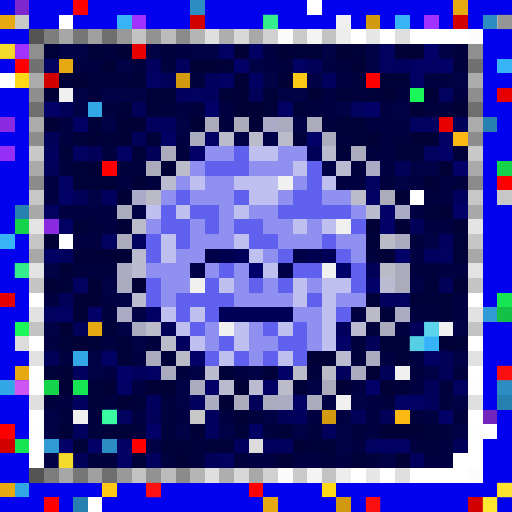
t = 0.00 s
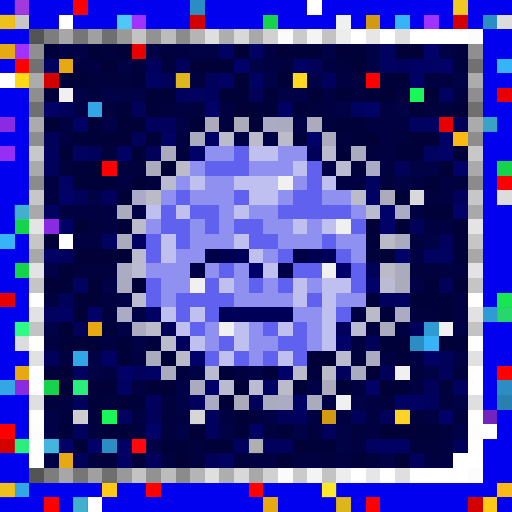
t = 0.34 s
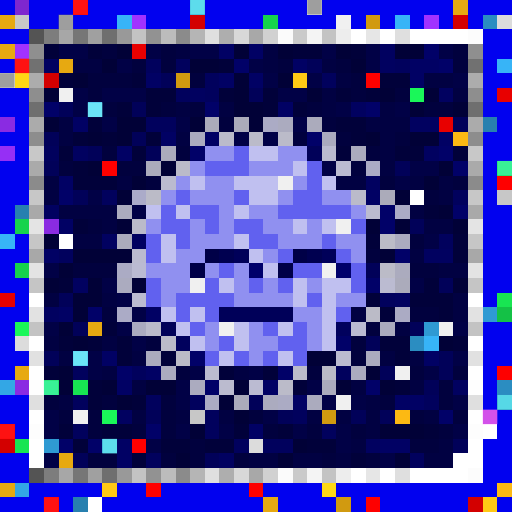
t = 0.69 s
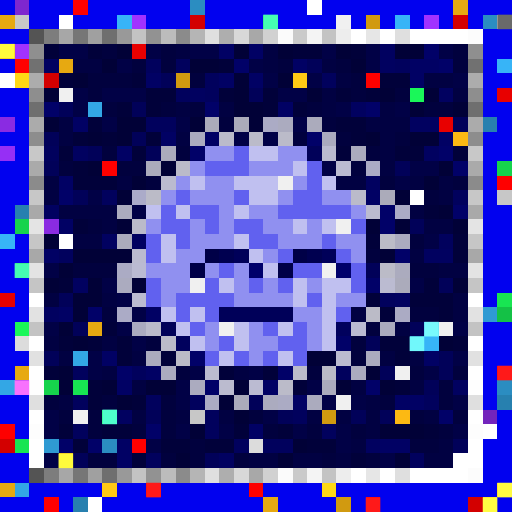
t = 1.03 s
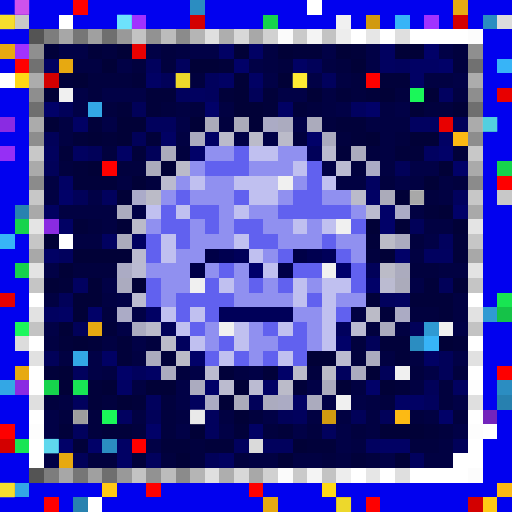
t = 1.37 s
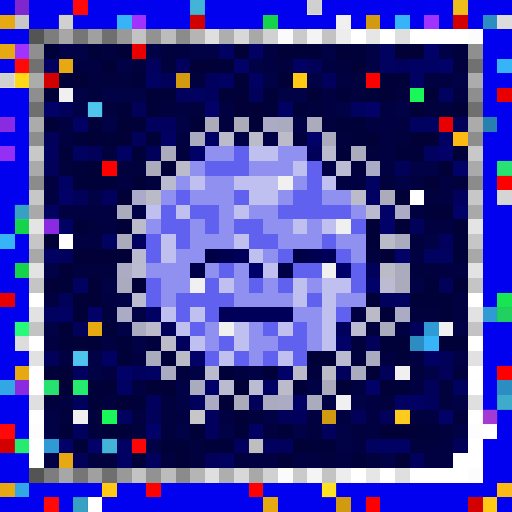
t = 1.72 s

The animated SVG that drew these frames (rendered in a browser with its animation timeline set to each time). Animation: 1 CSS @keyframes rule; one cycle of 2.06 s, repeats indefinitely.

<svg viewBox="0 0 35 35" shape-rendering="crispEdges" xmlns="http://www.w3.org/2000/svg"><style>@keyframes pop{0%,100%{opacity:0}18%{opacity:1}36%{opacity:0}}.a00{animation:pop 1.1s linear 0.00s infinite}.a01{animation:pop 1.1s linear -0.14s infinite}.a02{animation:pop 1.1s linear -0.28s infinite}.a03{animation:pop 1.1s linear -0.41s infinite}.a04{animation:pop 1.1s linear -0.55s infinite}.a05{animation:pop 1.1s linear -0.69s infinite}.a06{animation:pop 1.1s linear -0.83s infinite}.a07{animation:pop 1.1s linear -0.96s infinite}</style><rect width="35" height="35" fill="#0101ef"/><path fill="#7e27cf" d="M1 0h1v1H1z"/><path fill="#ff0000" d="M5 0h1v1H5zM1 4h1v1H1zM7 11h1v1H7zM34 12h1v1H34zM9 30h1v1H9zM10 33h1v1H10z"/><path fill="#2b8dc1" d="M13 0h1v1H13zM33 1h1v1H33zM28 23h1v1H28zM34 26h1v1H34zM7 30h1v1H7z"/><path fill="#ffffff" d="M21 0h1v1H21zM4 1h1v1H4zM24 2h1v1H24zM26 2h1v1H26zM28 2h4v1H28zM0 5h1v1H0zM28 13h1v1H28zM4 16h1v1H4zM2 20h1v1H2zM32 20h1v1H32zM2 23h1v1H2zM32 23h1v1H32zM2 25h1v1H2zM32 25h1v1H32zM2 28h1v1H2zM32 28h1v1H32zM33 29h1v1H33zM2 30h1v1H2zM32 30h1v1H32zM2 31h1v1H2zM31 31h2v1H31zM24 32h1v1H24zM26 32h1v1H26zM28 32h4v1H28zM6 34h1v1H6z"/><path fill="#e7a911" d="M31 0h1v1H31zM0 1h1v1H0zM0 3h1v1H0zM4 4h1v1H4zM6 22h1v1H6zM1 25h1v1H1zM4 31h1v1H4zM0 33h1v1H0zM18 34h1v1H18z"/><path fill="#c7c7c7" d="M1 1h1v1H1zM2 13h1v1H2zM32 13h1v1H32zM34 13h1v1H34zM13 28h1v1H13z"/><path fill="#37b4f7" d="M8 1h1v1H8zM27 1h1v1H27zM34 4h1v1H34zM0 16h1v1H0zM29 23h1v1H29z"/><path fill="#a132ff" d="M9 1h1v1H9zM29 1h1v1H29zM1 3h1v1H1z"/><path fill="#d30000" d="M13 1h1v1H13zM31 1h1v1H31zM3 5h1v1H3zM0 30h1v1H0zM32 34h1v1H32z"/><path fill="#16d34c" d="M18 1h1v1H18zM34 11h1v1H34zM1 15h1v1H1zM1 18h1v1H1zM3 26h1v1H3z"/><path fill="#f0f0f0" d="M23 1h1v1H23zM4 6h1v1H4zM19 12h1v1H19zM23 15h1v1H23zM22 18h1v1H22zM13 19h1v1H13zM15 22h1v1H15zM30 22h1v1H30zM27 25h1v1H27zM23 27h1v1H23zM5 28h1v1H5z"/><path fill="#d19a10" d="M25 1h1v1H25zM12 5h1v1H12zM22 28h1v1H22zM23 34h1v1H23z"/><path fill="#dcdcdc" d="M34 1h1v1H34zM1 23h1v1H1zM17 30h1v1H17z"/><path fill="#545454" d="M2 2h1v1H2zM2 32h1v1H2z"/><path fill="#7d7d7d" d="M3 2h1v1H3zM3 32h1v1H3z"/><path fill="#a7a7a7" d="M4 2h1v1H4zM4 32h1v1H4z"/><path fill="#767676" d="M5 2h1v1H5zM5 32h1v1H5z"/><path fill="#a0a0a0" d="M6 2h1v1H6zM6 32h1v1H6z"/><path fill="#6f6f6f" d="M7 2h1v1H7zM2 7h1v1H2zM32 7h1v1H32zM7 32h1v1H7z"/><path fill="#999999" d="M8 2h1v1H8zM8 32h1v1H8z"/><path fill="#c3c3c3" d="M9 2h1v1H9zM22 2h1v1H22zM2 22h1v1H2zM32 22h1v1H32zM9 32h1v1H9zM22 32h1v1H22z"/><path fill="#929292" d="M10 2h1v1H10zM10 32h1v1H10z"/><path fill="#bcbcbc" d="M11 2h1v1H11zM11 32h1v1H11z"/><path fill="#8b8b8b" d="M12 2h1v1H12zM2 12h1v1H2zM32 12h1v1H32zM12 32h1v1H12z"/><path fill="#b5b5b5" d="M13 2h1v1H13zM13 32h1v1H13z"/><path fill="#dfdfdf" d="M14 2h1v1H14zM27 2h1v1H27zM2 27h1v1H2zM32 27h1v1H32zM14 32h1v1H14zM27 32h1v1H27z"/><path fill="#aeaeae" d="M15 2h1v1H15zM15 32h1v1H15z"/><path fill="#d8d8d8" d="M16 2h1v1H16zM16 32h1v1H16z"/><path fill="#a8a8a8" d="M17 2h1v1H17zM2 17h1v1H2zM32 17h1v1H32zM17 32h1v1H17z"/><path fill="#d1d1d1" d="M18 2h1v1H18zM18 32h1v1H18z"/><path fill="#fbfbfb" d="M19 2h1v1H19zM19 32h1v1H19z"/><path fill="#cacaca" d="M20 2h1v1H20zM20 32h1v1H20z"/><path fill="#f4f4f4" d="M21 2h1v1H21zM21 32h1v1H21z"/><path fill="#ededed" d="M23 2h1v1H23zM23 32h1v1H23z"/><path fill="#e6e6e6" d="M25 2h1v1H25zM25 32h1v1H25z"/><path fill="#fcfcfc" d="M32 2h1v1H32zM32 32h1v1H32z"/><path fill="#8f8f8f" d="M2 3h1v1H2zM32 3h1v1H32z"/><path fill="#01013a" d="M3 3h1v1H3zM6 3h1v1H6zM20 3h2v1H20zM24 3h1v1H24zM15 4h1v1H15zM4 5h1v1H4zM9 5h1v1H9zM26 5h2v1H26zM10 6h2v1H10zM15 6h1v1H15zM18 6h1v1H18zM23 6h1v1H23zM25 6h1v1H25zM8 7h1v1H8zM10 7h1v1H10zM18 7h1v1H18zM20 7h1v1H20zM6 8h1v1H6zM23 8h2v1H23zM5 9h1v1H5zM7 9h1v1H7zM10 9h1v1H10zM24 9h1v1H24zM4 10h1v1H4zM9 10h1v1H9zM23 10h1v1H23zM27 10h2v1H27zM31 10h1v1H31zM5 11h1v1H5zM5 12h3v1H5zM29 14h1v1H29zM5 15h1v1H5zM25 16h1v1H25zM31 16h1v1H31zM31 17h1v1H31zM4 19h1v1H4zM29 19h1v1H29zM25 20h1v1H25zM28 20h3v1H28zM26 21h1v1H26zM30 21h1v1H30zM7 22h1v1H7zM4 23h1v1H4zM6 23h1v1H6zM8 23h1v1H8zM26 23h2v1H26zM31 23h1v1H31zM8 24h1v1H8zM11 24h1v1H11zM27 24h1v1H27zM3 25h1v1H3zM15 25h1v1H15zM18 25h1v1H18zM6 26h1v1H6zM20 26h1v1H20zM27 26h1v1H27zM6 27h1v1H6zM9 27h1v1H9zM4 29h1v1H4zM7 29h2v1H7zM16 29h1v1H16zM19 29h1v1H19zM29 29h1v1H29zM5 30h1v1H5zM11 30h2v1H11zM14 30h2v1H14zM21 30h2v1H21zM9 31h1v1H9zM24 31h1v1H24z"/><path fill="#010146" d="M4 3h2v1H4zM10 3h1v1H10zM13 3h2v1H13zM22 3h1v1H22zM25 3h1v1H25zM30 3h1v1H30zM8 4h1v1H8zM17 4h1v1H17zM25 4h1v1H25zM18 5h1v1H18zM21 5h1v1H21zM31 5h1v1H31zM5 6h1v1H5zM7 6h3v1H7zM19 6h2v1H19zM5 7h1v1H5zM23 7h1v1H23zM27 7h1v1H27zM7 8h1v1H7zM12 8h1v1H12zM20 8h1v1H20zM16 9h1v1H16zM18 9h1v1H18zM22 11h1v1H22zM28 11h2v1H28zM27 12h1v1H27zM6 13h1v1H6zM9 14h1v1H9zM29 16h1v1H29zM3 18h1v1H3zM7 19h1v1H7zM28 19h1v1H28zM8 20h1v1H8zM9 21h1v1H9zM3 22h1v1H3zM8 22h1v1H8zM31 22h1v1H31zM9 23h1v1H9zM6 24h1v1H6zM31 24h1v1H31zM6 25h1v1H6zM13 25h1v1H13zM17 25h1v1H17zM29 25h1v1H29zM12 26h1v1H12zM21 26h1v1H21zM12 27h1v1H12zM22 27h1v1H22zM24 27h1v1H24zM31 27h1v1H31zM3 28h1v1H3zM18 28h1v1H18zM3 29h1v1H3zM12 29h1v1H12zM15 29h1v1H15zM20 29h1v1H20zM23 29h1v1H23zM31 29h1v1H31zM10 30h1v1H10zM23 30h1v1H23zM3 31h1v1H3zM26 31h1v1H26z"/><path fill="#01013e" d="M7 3h1v1H7zM11 3h1v1H11zM31 3h1v1H31zM9 4h1v1H9zM11 4h1v1H11zM19 4h1v1H19zM23 4h1v1H23zM31 4h1v1H31zM6 5h3v1H6zM13 5h1v1H13zM24 5h1v1H24zM6 6h1v1H6zM24 6h1v1H24zM27 6h1v1H27zM7 7h1v1H7zM11 7h1v1H11zM13 7h1v1H13zM21 7h1v1H21zM29 7h2v1H29zM15 8h1v1H15zM22 8h1v1H22zM20 9h1v1H20zM23 9h1v1H23zM27 9h1v1H27zM7 10h1v1H7zM12 10h1v1H12zM25 10h1v1H25zM4 11h1v1H4zM8 11h2v1H8zM24 11h1v1H24zM10 12h1v1H10zM26 12h1v1H26zM31 12h1v1H31zM29 13h1v1H29zM6 15h1v1H6zM28 16h1v1H28zM25 17h1v1H25zM5 18h3v1H5zM28 18h2v1H28zM7 21h1v1H7zM28 21h2v1H28zM25 22h1v1H25zM10 23h1v1H10zM24 23h1v1H24zM24 24h1v1H24zM12 25h1v1H12zM21 25h1v1H21zM28 25h1v1H28zM31 25h1v1H31zM30 26h1v1H30zM3 27h1v1H3zM7 27h1v1H7zM11 27h1v1H11zM26 27h1v1H26zM30 27h1v1H30zM4 28h1v1H4zM6 28h1v1H6zM11 28h1v1H11zM17 28h1v1H17zM28 28h1v1H28zM31 28h1v1H31zM6 29h1v1H6zM9 29h1v1H9zM11 29h1v1H11zM18 29h1v1H18zM21 29h1v1H21zM24 29h1v1H24zM30 29h1v1H30zM13 30h1v1H13zM28 30h2v1H28zM6 31h2v1H6zM11 31h1v1H11zM13 31h1v1H13zM16 31h1v1H16zM22 31h1v1H22zM25 31h1v1H25z"/><path fill="#010137" d="M8 3h1v1H8zM16 3h1v1H16zM19 3h1v1H19zM23 3h1v1H23zM27 3h2v1H27zM7 4h1v1H7zM13 4h2v1H13zM24 4h1v1H24zM5 5h1v1H5zM16 5h1v1H16zM19 5h1v1H19zM3 6h1v1H3zM16 6h1v1H16zM21 6h1v1H21zM26 6h1v1H26zM29 6h1v1H29zM16 7h2v1H16zM28 7h1v1H28zM31 7h1v1H31zM3 8h1v1H3zM8 8h2v1H8zM13 8h1v1H13zM17 8h1v1H17zM6 9h1v1H6zM8 9h1v1H8zM25 9h1v1H25zM28 9h2v1H28zM6 11h1v1H6zM11 11h1v1H11zM30 11h1v1H30zM9 12h1v1H9zM29 12h1v1H29zM8 13h1v1H8zM27 13h1v1H27zM30 14h1v1H30zM8 15h1v1H8zM25 15h1v1H25zM27 15h1v1H27zM31 15h1v1H31zM3 16h1v1H3zM5 17h4v1H5zM26 17h1v1H26zM4 18h1v1H4zM3 19h1v1H3zM6 19h1v1H6zM9 19h1v1H9zM31 19h1v1H31zM5 20h2v1H5zM5 21h1v1H5zM4 22h1v1H4zM5 23h1v1H5zM30 23h1v1H30zM21 24h2v1H21zM4 25h1v1H4zM25 25h1v1H25zM4 26h1v1H4zM7 26h1v1H7zM10 26h2v1H10zM16 26h1v1H16zM23 26h1v1H23zM26 26h1v1H26zM8 27h1v1H8zM15 27h1v1H15zM16 28h1v1H16zM13 29h1v1H13zM26 29h3v1H26zM20 30h1v1H20zM12 31h1v1H12zM19 31h1v1H19zM27 31h1v1H27z"/><path fill="#e80000" d="M9 3h1v1H9zM34 6h1v1H34zM30 8h1v1H30zM0 20h1v1H0z"/><path fill="#010142" d="M12 3h1v1H12zM18 3h1v1H18zM5 4h2v1H5zM18 4h1v1H18zM22 4h1v1H22zM23 5h1v1H23zM29 5h2v1H29zM22 6h1v1H22zM31 6h1v1H31zM12 7h1v1H12zM15 7h1v1H15zM22 7h1v1H22zM26 7h1v1H26zM4 8h1v1H4zM25 8h3v1H25zM4 9h1v1H4zM12 9h1v1H12zM26 9h1v1H26zM26 10h1v1H26zM26 11h1v1H26zM3 12h1v1H3zM8 12h1v1H8zM23 12h2v1H23zM28 12h1v1H28zM30 12h1v1H30zM3 13h1v1H3zM30 13h1v1H30zM4 14h4v1H4zM28 14h1v1H28zM7 15h1v1H7zM29 15h2v1H29zM5 16h2v1H5zM28 17h1v1H28zM30 18h2v1H30zM3 20h1v1H3zM7 20h1v1H7zM31 20h1v1H31zM24 21h1v1H24zM31 21h1v1H31zM27 22h1v1H27zM3 23h1v1H3zM7 23h1v1H7zM4 24h1v1H4zM9 24h1v1H9zM26 24h1v1H26zM28 24h1v1H28zM7 25h1v1H7zM16 25h1v1H16zM9 26h1v1H9zM24 26h1v1H24zM28 26h1v1H28zM4 27h1v1H4zM25 27h1v1H25zM9 28h1v1H9zM12 28h1v1H12zM15 28h1v1H15zM21 28h1v1H21zM23 28h1v1H23zM25 28h1v1H25zM29 28h1v1H29zM25 29h1v1H25zM24 30h1v1H24zM30 30h1v1H30zM17 31h2v1H17zM20 31h2v1H20zM23 31h1v1H23zM29 31h2v1H29z"/><path fill="#010164" d="M15 3h1v1H15zM17 3h1v1H17zM20 4h1v1H20zM28 4h2v1H28zM10 5h1v1H10zM15 5h1v1H15zM17 5h1v1H17zM28 5h1v1H28zM19 7h1v1H19zM5 8h1v1H5zM11 9h1v1H11zM14 9h1v1H14zM30 9h1v1H30zM8 10h1v1H8zM4 12h1v1H4zM25 13h1v1H25zM4 15h1v1H4zM3 17h1v1H3zM4 21h1v1H4zM10 21h1v1H10zM7 24h1v1H7zM29 24h1v1H29zM10 25h1v1H10zM8 26h1v1H8zM18 26h1v1H18zM20 27h1v1H20zM27 27h2v1H27zM17 29h1v1H17zM8 30h1v1H8zM26 30h2v1H26zM8 31h1v1H8z"/><path fill="#010160" d="M26 3h1v1H26zM3 4h1v1H3zM26 4h1v1H26zM13 6h1v1H13zM30 6h1v1H30zM24 7h1v1H24zM28 8h2v1H28zM5 10h1v1H5zM29 10h1v1H29zM25 12h1v1H25zM3 14h1v1H3zM7 16h1v1H7zM9 16h1v1H9zM29 17h2v1H29zM5 19h1v1H5zM27 20h1v1H27zM3 21h1v1H3zM31 26h1v1H31zM8 28h1v1H8zM25 30h1v1H25zM15 31h1v1H15z"/><path fill="#010168" d="M29 3h1v1H29zM16 4h1v1H16zM30 4h1v1H30zM3 7h1v1H3zM14 7h1v1H14zM25 7h1v1H25zM21 9h1v1H21zM13 10h1v1H13zM30 10h1v1H30zM31 11h1v1H31zM4 13h1v1H4zM26 14h1v1H26zM31 14h1v1H31zM26 15h1v1H26zM27 17h1v1H27zM25 19h1v1H25zM6 21h1v1H6zM23 23h1v1H23zM13 24h1v1H13zM8 25h1v1H8zM19 25h1v1H19zM14 26h1v1H14zM25 26h1v1H25zM30 28h1v1H30zM10 29h1v1H10zM4 30h1v1H4zM6 30h1v1H6z"/><path fill="#717171" d="M2 4h1v1H2zM32 4h1v1H32z"/><path fill="#01015d" d="M10 4h1v1H10zM12 4h1v1H12zM27 4h1v1H27zM14 5h1v1H14zM22 5h1v1H22zM12 6h1v1H12zM14 6h1v1H14zM10 8h2v1H10zM3 10h1v1H3zM7 13h1v1H7zM31 13h1v1H31zM30 16h1v1H30zM4 17h1v1H4zM26 20h1v1H26zM23 22h1v1H23zM12 23h1v1H12zM5 25h1v1H5zM9 25h1v1H9zM23 25h1v1H23zM5 27h1v1H5zM10 27h1v1H10zM13 27h1v1H13zM29 27h1v1H29zM14 28h1v1H14zM20 28h1v1H20zM5 29h1v1H5zM14 29h1v1H14zM22 29h1v1H22zM16 30h1v1H16zM18 30h2v1H18zM10 31h1v1H10zM28 31h1v1H28z"/><path fill="#010159" d="M21 4h1v1H21zM11 5h1v1H11zM17 6h1v1H17zM4 7h1v1H4zM9 7h1v1H9zM31 8h1v1H31zM3 9h1v1H3zM9 9h1v1H9zM6 10h1v1H6zM10 10h1v1H10zM21 10h1v1H21zM3 11h1v1H3zM27 11h1v1H27zM5 13h1v1H5zM28 15h1v1H28zM25 18h1v1H25zM30 19h1v1H30zM4 20h1v1H4zM5 22h1v1H5zM11 22h1v1H11zM28 22h1v1H28zM25 23h1v1H25zM3 24h1v1H3zM30 24h1v1H30zM26 25h1v1H26zM30 25h1v1H30zM29 26h1v1H29zM17 27h1v1H17zM10 28h1v1H10zM19 28h1v1H19zM24 28h1v1H24zM26 28h1v1H26zM31 30h1v1H31zM5 31h1v1H5zM14 31h1v1H14z"/><path fill="#ffd816" d="M1 5h1v1H1zM22 33h1v1H22z"/><path fill="#acacac" d="M2 5h1v1H2zM32 5h1v1H32z"/><path fill="#ffc915" d="M20 5h1v1H20zM7 33h1v1H7zM33 34h1v1H33z"/><path fill="#fe0000" d="M25 5h1v1H25zM34 25h1v1H34zM0 29h1v1H0zM17 33h1v1H17zM3 34h1v1H3zM25 34h1v1H25z"/><path fill="#8e8e8e" d="M2 6h1v1H2zM32 6h1v1H32z"/><path fill="#1af759" d="M28 6h1v1H28zM1 22h1v1H1zM7 28h1v1H7z"/><path fill="#33a7e5" d="M6 7h1v1H6zM5 24h1v1H5zM0 26h1v1H0zM1 33h1v1H1z"/><path fill="#8a2be2" d="M0 8h1v1H0zM3 15h1v1H3zM1 26h1v1H1z"/><path fill="#ababab" d="M2 8h1v1H2zM32 8h1v1H32z"/><path fill="#ababba" d="M14 8h1v1H14zM16 8h1v1H16zM26 13h1v1H26z"/><path fill="#ababc5" d="M18 8h1v1H18zM25 11h1v1H25z"/><path fill="#ababbf" d="M19 8h1v1H19zM13 9h1v1H13zM27 16h1v1H27zM8 19h1v1H8zM9 22h1v1H9zM25 24h1v1H25zM11 25h1v1H11zM24 25h1v1H24zM13 26h1v1H13zM18 27h1v1H18z"/><path fill="#ababbc" d="M21 8h1v1H21zM11 10h1v1H11zM10 11h1v1H10zM8 16h1v1H8zM22 26h1v1H22z"/><path fill="#2780af" d="M33 8h1v1H33zM1 14h1v1H1zM34 27h1v1H34zM5 34h1v1H5z"/><path fill="#8d8d8d" d="M2 9h1v1H2zM32 9h1v1H32z"/><path fill="#bbbbca" d="M15 9h1v1H15zM24 13h1v1H24zM10 22h1v1H10zM20 25h1v1H20z"/><path fill="#bbbbc9" d="M17 9h1v1H17zM19 9h1v1H19zM12 11h1v1H12zM9 15h1v1H9zM11 23h1v1H11zM19 26h1v1H19z"/><path fill="#ababbe" d="M22 9h1v1H22zM24 10h1v1H24zM8 14h1v1H8zM27 18h1v1H27zM26 22h1v1H26zM10 24h1v1H10zM21 27h1v1H21z"/><path fill="#fcb913" d="M31 9h1v1H31zM27 28h1v1H27zM34 33h1v1H34z"/><path fill="#962ff5" d="M0 10h1v1H0z"/><path fill="#c8c8c8" d="M2 10h1v1H2zM32 10h1v1H32z"/><path fill="#9090f0" d="M14 10h2v1H14zM19 10h2v1H19zM13 11h1v1H13zM17 11h3v1H17zM12 12h1v1H12zM14 12h2v1H14zM20 12h1v1H20zM11 13h1v1H11zM13 13h3v1H13zM19 13h1v1H19zM22 13h2v1H22zM15 14h1v1H15zM17 14h2v1H17zM24 14h1v1H24zM10 15h1v1H10zM13 15h1v1H13zM15 15h1v1H15zM18 15h2v1H18zM21 15h1v1H21zM13 16h3v1H13zM19 16h3v1H19zM23 16h2v1H23zM12 17h2v1H12zM18 17h1v1H18zM24 17h1v1H24zM10 18h3v1H10zM14 18h1v1H14zM16 18h1v1H16zM11 19h2v1H11zM16 19h1v1H16zM18 19h1v1H18zM21 19h1v1H21zM11 20h1v1H11zM16 20h4v1H16zM23 20h2v1H23zM20 21h2v1H20zM14 22h1v1H14zM17 22h1v1H17zM21 22h1v1H21zM14 23h1v1H14zM17 23h2v1H17zM21 23h1v1H21zM17 24h1v1H17z"/><path fill="#6161ef" d="M16 10h1v1H16zM14 11h3v1H14zM21 11h1v1H21zM21 12h1v1H21zM12 13h1v1H12zM16 13h1v1H16zM20 13h2v1H20zM11 14h1v1H11zM13 14h2v1H13zM19 14h5v1H19zM11 15h2v1H11zM14 15h1v1H14zM16 15h2v1H16zM24 15h1v1H24zM10 16h1v1H10zM12 16h1v1H12zM17 16h2v1H17zM22 16h1v1H22zM10 17h1v1H10zM19 17h1v1H19zM23 17h1v1H23zM15 18h1v1H15zM20 18h2v1H20zM24 18h1v1H24zM10 19h1v1H10zM14 19h1v1H14zM17 19h1v1H17zM19 19h1v1H19zM24 19h1v1H24zM10 20h1v1H10zM12 20h4v1H12zM21 20h1v1H21zM12 21h1v1H12zM14 21h1v1H14zM23 21h1v1H23zM13 22h1v1H13zM18 22h1v1H18zM20 22h1v1H20zM15 23h1v1H15zM19 23h2v1H19zM14 24h1v1H14zM16 24h1v1H16zM18 24h1v1H18zM20 24h1v1H20z"/><path fill="#c0c0f0" d="M17 10h2v1H17zM20 11h1v1H20zM13 12h1v1H13zM16 12h3v1H16zM22 12h1v1H22zM17 13h2v1H17zM10 14h1v1H10zM12 14h1v1H12zM16 14h1v1H16zM20 15h1v1H20zM22 15h1v1H22zM11 16h1v1H11zM16 16h1v1H16zM11 17h1v1H11zM17 17h1v1H17zM18 18h1v1H18zM15 19h1v1H15zM20 19h1v1H20zM22 19h2v1H22zM20 20h1v1H20zM22 20h1v1H22zM11 21h1v1H11zM13 21h1v1H13zM22 21h1v1H22zM12 22h1v1H12zM16 22h1v1H16zM19 22h1v1H19zM22 22h1v1H22zM13 23h1v1H13zM16 23h1v1H16zM22 23h1v1H22zM15 24h1v1H15zM19 24h1v1H19z"/><path fill="#bbbbcf" d="M22 10h1v1H22zM11 12h1v1H11zM9 17h1v1H9zM15 26h1v1H15z"/><path fill="#aaaaaa" d="M2 11h1v1H2zM32 11h1v1H32z"/><path fill="#bbbbd2" d="M23 11h1v1H23zM9 18h1v1H9zM17 26h1v1H17z"/><path fill="#ababc9" d="M9 13h1v1H9z"/><path fill="#bbbbc7" d="M10 13h1v1H10zM26 16h1v1H26zM26 18h1v1H26zM25 21h1v1H25zM12 24h1v1H12zM22 25h1v1H22z"/><path fill="#a9a9a9" d="M2 14h1v1H2zM32 14h1v1H32z"/><path fill="#bbbbd0" d="M25 14h1v1H25zM9 20h1v1H9zM23 24h1v1H23zM14 25h1v1H14z"/><path fill="#ababc6" d="M27 14h1v1H27zM8 21h1v1H8z"/><path fill="#e4e4e4" d="M2 15h1v1H2zM32 15h1v1H32z"/><path fill="#c6c6c6" d="M2 16h1v1H2zM32 16h1v1H32z"/><path fill="#000047" d="M14 17h1v1H14zM20 17h1v1H20zM13 18h1v1H13zM19 18h1v1H19z"/><path fill="#000050" d="M15 17h1v1H15zM21 17h1v1H21z"/><path fill="#000059" d="M16 17h1v1H16zM22 17h1v1H22zM15 21h5v1H15z"/><path fill="#e3e3e3" d="M2 18h1v1H2zM32 18h1v1H32z"/><path fill="#ababc4" d="M8 18h1v1H8zM27 21h1v1H27zM14 27h1v1H14zM19 27h1v1H19z"/><path fill="#00006b" d="M17 18h1v1H17zM23 18h1v1H23z"/><path fill="#c5c5c5" d="M2 19h1v1H2zM32 19h1v1H32z"/><path fill="#bbbbd1" d="M26 19h1v1H26zM24 22h1v1H24z"/><path fill="#ababbb" d="M27 19h1v1H27zM16 27h1v1H16z"/><path fill="#18e552" d="M34 20h1v1H34zM5 26h1v1H5zM1 30h1v1H1z"/><path fill="#e2e2e2" d="M2 21h1v1H2zM32 21h1v1H32z"/><path fill="#2f9ad3" d="M33 21h1v1H33zM29 22h1v1H29zM3 30h1v1H3z"/><path fill="#14c146" d="M34 21h1v1H34z"/><path fill="#e1e1e1" d="M2 24h1v1H2zM32 24h1v1H32z"/><path fill="#fefefe" d="M2 26h1v1H2zM32 26h1v1H32z"/><path fill="#7324bc" d="M33 28h1v1H33z"/><path fill="#fdfdfd" d="M2 29h1v1H2zM32 29h1v1H32z"/><rect x="1" y="0" width="1" height="1" fill="#ff6cff" class="a00"/><g fill="#ff1b1b"><rect x="5" y="0" width="1" height="1" class="a04"/><rect x="1" y="4" width="1" height="1" class="a04"/><rect x="34" y="25" width="1" height="1" class="a02"/><rect x="0" y="29" width="1" height="1" class="a04"/><rect x="9" y="30" width="1" height="1" class="a06"/><rect x="10" y="33" width="1" height="1" class="a02"/><rect x="3" y="34" width="1" height="1" class="a04"/><rect x="25" y="34" width="1" height="1" class="a02"/></g><g fill="#75ffff"><rect x="13" y="0" width="1" height="1" class="a04"/><rect x="28" y="23" width="1" height="1" class="a02"/><rect x="7" y="30" width="1" height="1" class="a04"/></g><g fill="#737373"><rect x="21" y="0" width="1" height="1" class="a04"/><rect x="4" y="1" width="1" height="1" class="a04"/><rect x="0" y="5" width="1" height="1" class="a04"/><rect x="28" y="13" width="1" height="1" class="a00"/></g><g fill="#ffff3f"><rect x="31" y="0" width="1" height="1" class="a06"/><rect x="0" y="1" width="1" height="1" class="a00"/><rect x="0" y="3" width="1" height="1" class="a02"/><rect x="4" y="31" width="1" height="1" class="a02"/><rect x="0" y="33" width="1" height="1" class="a00"/></g><rect x="8" y="1" width="1" height="1" fill="#8effff" class="a00"/><g fill="#49ffb9"><rect x="18" y="1" width="1" height="1" class="a02"/><rect x="34" y="11" width="1" height="1" class="a04"/><rect x="1" y="18" width="1" height="1" class="a02"/><rect x="3" y="26" width="1" height="1" class="a04"/></g><g fill="#636363"><rect x="34" y="1" width="1" height="1" class="a02"/><rect x="17" y="30" width="1" height="1" class="a06"/></g><g fill="#ffff3c"><rect x="12" y="5" width="1" height="1" class="a00"/><rect x="23" y="34" width="1" height="1" class="a00"/></g><g fill="#ffff47"><rect x="20" y="5" width="1" height="1" class="a00"/><rect x="33" y="34" width="1" height="1" class="a02"/></g><g fill="#85ffff"><rect x="6" y="7" width="1" height="1" class="a04"/><rect x="5" y="24" width="1" height="1" class="a04"/></g><g fill="#6cffff"><rect x="33" y="8" width="1" height="1" class="a00"/><rect x="1" y="14" width="1" height="1" class="a06"/><rect x="34" y="27" width="1" height="1" class="a04"/><rect x="5" y="34" width="1" height="1" class="a06"/></g><g fill="#ffffff"><rect x="34" y="13" width="1" height="1" class="a06"/><rect x="13" y="28" width="1" height="1" class="a00"/></g><rect x="34" y="21" width="1" height="1" fill="#45ffad" class="a06"/><g fill="#51ffd4"><rect x="1" y="22" width="1" height="1" class="a06"/><rect x="7" y="28" width="1" height="1" class="a02"/></g><g fill="#7dffff"><rect x="29" y="22" width="1" height="1" class="a02"/><rect x="3" y="30" width="1" height="1" class="a00"/></g><rect x="1" y="26" width="1" height="1" fill="#ff75ff" class="a02"/><g fill="#4dffc6"><rect x="5" y="26" width="1" height="1" class="a06"/><rect x="1" y="30" width="1" height="1" class="a06"/></g><rect x="5" y="28" width="1" height="1" fill="#6c6c6c" class="a00"/><g fill="#ffff43"><rect x="27" y="28" width="1" height="1" class="a06"/><rect x="34" y="33" width="1" height="1" class="a02"/></g><rect x="33" y="28" width="1" height="1" fill="#ff66ff" class="a04"/><rect x="22" y="33" width="1" height="1" fill="#ffff49" class="a06"/></svg>
